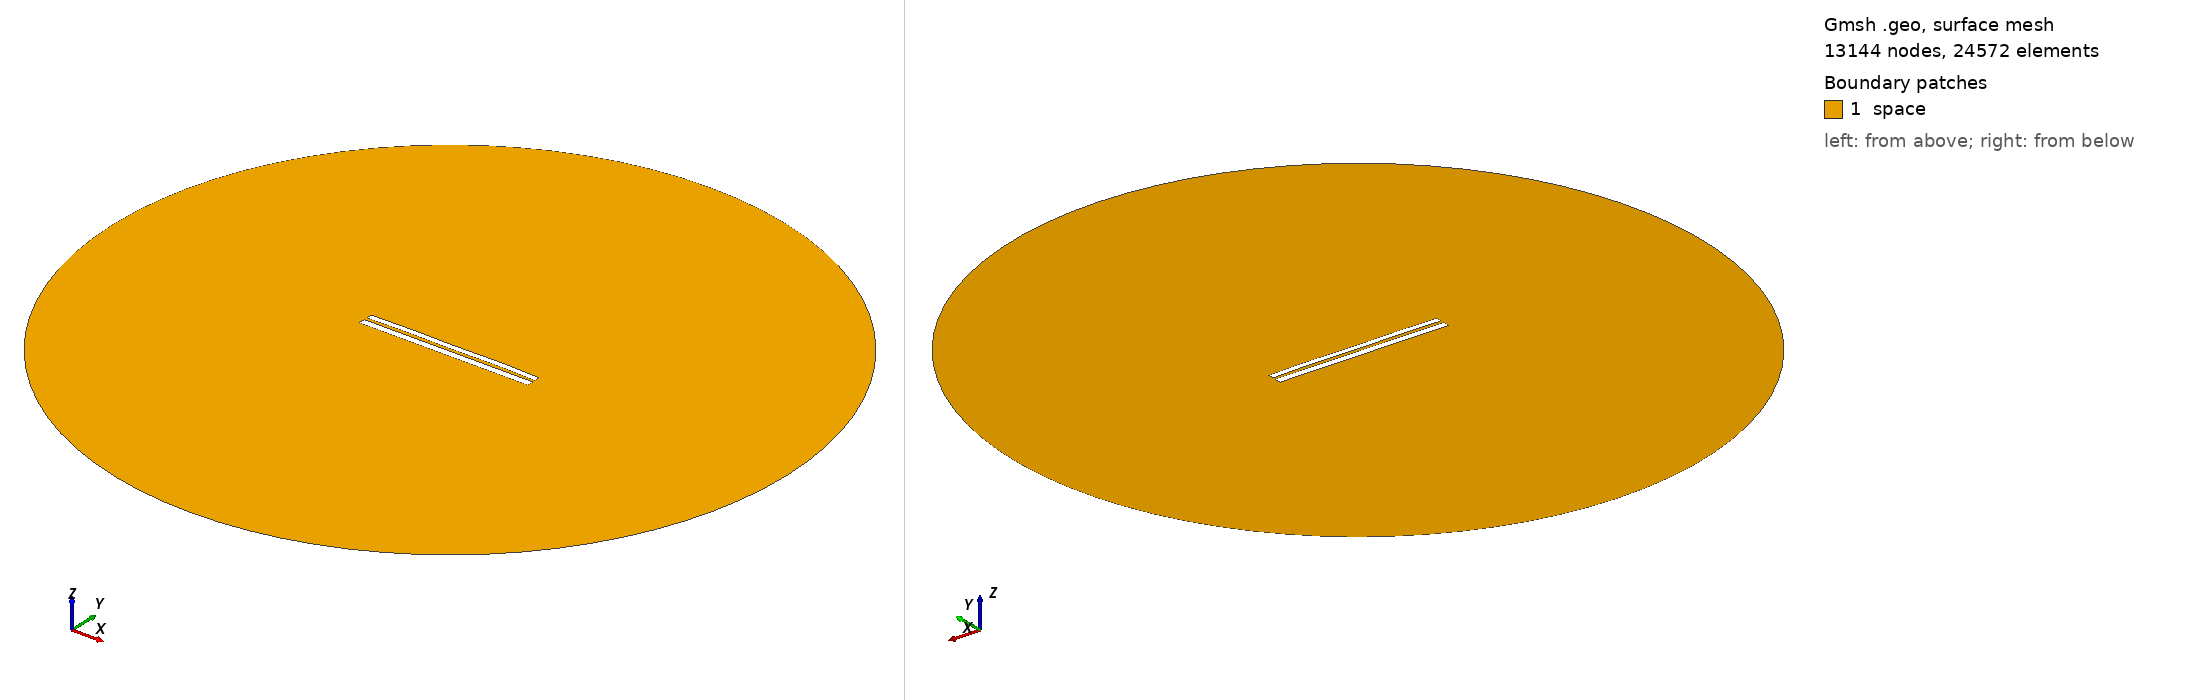

Gmsh geometry script, surface-meshed: 13144 nodes, 24572 surface elements. Boundary patches (legend numbers): 1 space. Left view from above one corner, right view from below the opposite corner. Legend entries are the model's physical surfaces. The drawing asked Gmsh for element sizes between 1% and 20% of the model's largest extent; the script's own settings can give other sizes.

=== 6740.geo (drawn) ===
//---------------------------------------
// Geometry kernel
//---------------------------------------

SetFactory("OpenCASCADE");



//---------------------------------------
// Parameters of the geometry
//---------------------------------------

// Overetch of the upper plate
overetch = 0.25;

// Distance between the plates
distance = 1.5;

// Discretization over the x axis (for the deformation)
nx = 50; 

// Length of the plate
L = 100 - overetch; 

// Number of modes
n = 4; 

// 1st mode coefficient
coeff(1) = 0.07499999999999998;
beta(1) = 0.596864 * 3.1415926535 / L;

// 2nd mode coefficient
coeff(2) = 0.15;
beta(2) = 1.49418 * 3.1415926535 / L;

// 3rd mode coefficient
coeff(3) = 0.0;
beta(3) = 2.50025 * 3.1415926535 / L;

// 4th mode coefficient
coeff(4) = 0.15;
beta(4) = 3.49999 * 3.1415926535 / L;



//---------------------------------------
// Upper plate (deformed rectangle)
//---------------------------------------

// Coordiantes of the upper plate
xmin = -50;
xmax = 50 - overetch;

// Height of the upper plate
yheight = 4 - 2 * overetch;

// Indexes of the points
UpperID[] = {};
LowerID[] = {};
LeftID[] = {};
RightID[] = {};

// Point index
p = 1;

// Horizontal edges
For i In {1:nx}
    x = xmin + (i-1)*(xmax - xmin)/(nx-1);

    y_bottom = distance / 2 + overetch;
    For j In {1:n}
        C = (Cosh(beta(j)*L) + Cos(beta(j)*L)) / (Sinh(beta(j)*L) + Sin(beta(j)*L));
        y_bottom  = y_bottom + coeff(j) * (Cosh(beta(j)*(x+50)) - Cos(beta(j)*(x+50)) - C * (Sinh(beta(j)*(x+50)) - Sin(beta(j)*(x+50))));
    EndFor

    y_top = y_bottom + yheight;

    Point(p) = {x, y_top, 0, 1.0};
    UpperID[i] = p;
    p = p + 1;

    Point(p) = {x, y_bottom, 0, 1.0};
    LowerID[i] = p;
    p = p + 1;
EndFor

// Create point lists
UpperPts[] = {}; LowerPts[] = {};
For i In {1:nx}
  UpperPts[] += {UpperID[i]};
  LowerPts[] += {LowerID[i]};
EndFor

// Build splines
Spline(1) = {UpperPts[]};
Spline(2) = {LowerPts[]};
Line(3) = {LowerPts[nx-1], UpperPts[nx-1]};
Line(4) = {LowerPts[0], UpperPts[0]};

// Build the plane surface
Curve Loop(1) = {2, 3, -1, -4};
Plane Surface(1) = {1};



//---------------------------------------
// Lower plate (rectangle)
//---------------------------------------

// Vertices
Point(1001) = {-50, -1, 0, 1.0};
Point(1002) = { 50, -1, 0, 1.0};
Point(1003) = { 50,  -5, 0, 1.0};
Point(1004) = {-50,  -5, 0, 1.0};

// Edges
Line(5) = {1001, 1002};
Line(6) = {1002, 1003};
Line(7) = {1003, 1004};
Line(8) = {1004, 1001};

// Plane surface
Line Loop(2) = {5, 6, 7, 8};
Plane Surface(2) = {2}; 



//---------------------------------------
// Outer (fictious) boundary
//---------------------------------------

// Points
Point(1005) = {0, 0, 0};       // Center
Point(1006) = {200, 0, 0};     // Start point
Point(1007) = {0, 200, 0};     // 90 degrees
Point(1008) = {-200, 0, 0};    // 180 degrees
Point(1009) = {0, -200, 0};    // 270 degrees

// Circle arcs (each needs start, center, end)
Circle(9) = {1006, 1005, 1007};
Circle(10) = {1007, 1005, 1008};
Circle(11) = {1008, 1005, 1009};
Circle(12) = {1009, 1005, 1006};

// Plane surface for the entire domain
Curve Loop(3) = {9, 10, 11, 12};
Surface(3) = {3};

// Subtract the plates from the whole domain to obtain the actual domain where we want to solve the equations
BooleanDifference{ Surface{3}; Delete; }{ Surface{1}; Surface{2}; Delete; }




//---------------------------------------
// Transfinite Lines/Curves
//---------------------------------------

// Set the number of points on the boundaries
r = 7;

// Plates
Transfinite Curve {1, 2} = 50*r Using Progression 1;
Transfinite Curve {3, 4} = 2*r Using Progression 1;
Transfinite Line {5, 7} = 50*r Using Progression 1;
Transfinite Line {6, 8} = 2*r Using Progression 1;

// Outer boundary
Transfinite Line {9, 10, 11, 12} = 20 Using Progression 1;



//---------------------------------------
// Physical groups
//---------------------------------------                

// Physical curves (boundaries)
Physical Line("force_segment", 10) = {2};
Physical Line("upper_plate", 11) = {1, 3, 4};
Physical Line("lower_plate", 12) = {5, 6, 7, 8};
Physical Line("boundary", 20) = {9, 10, 11, 12};

// Physical Surfaces
Physical Surface("space", 30) = {3};



//---------------------------------------
// 6. Generate the Mesh
//---------------------------------------

// 2D mesh generation
Mesh 2;
